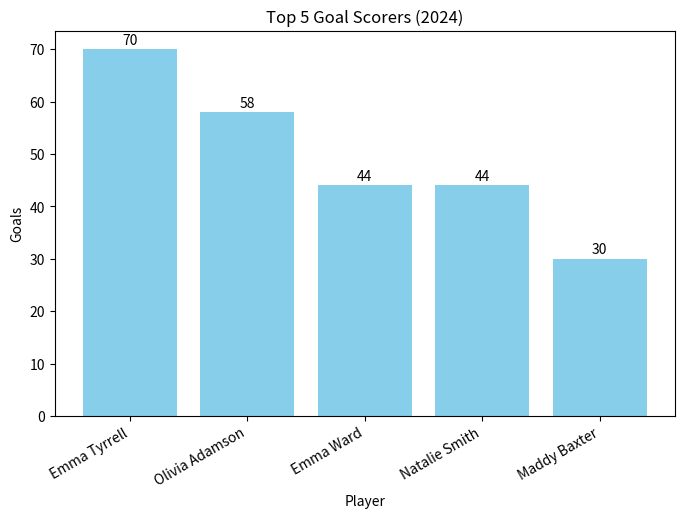
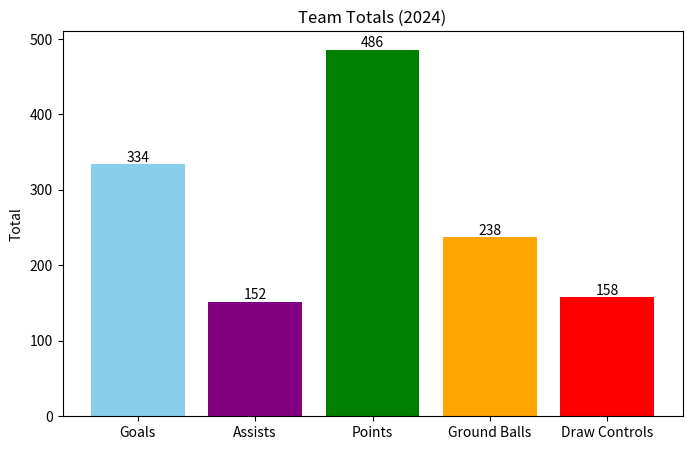
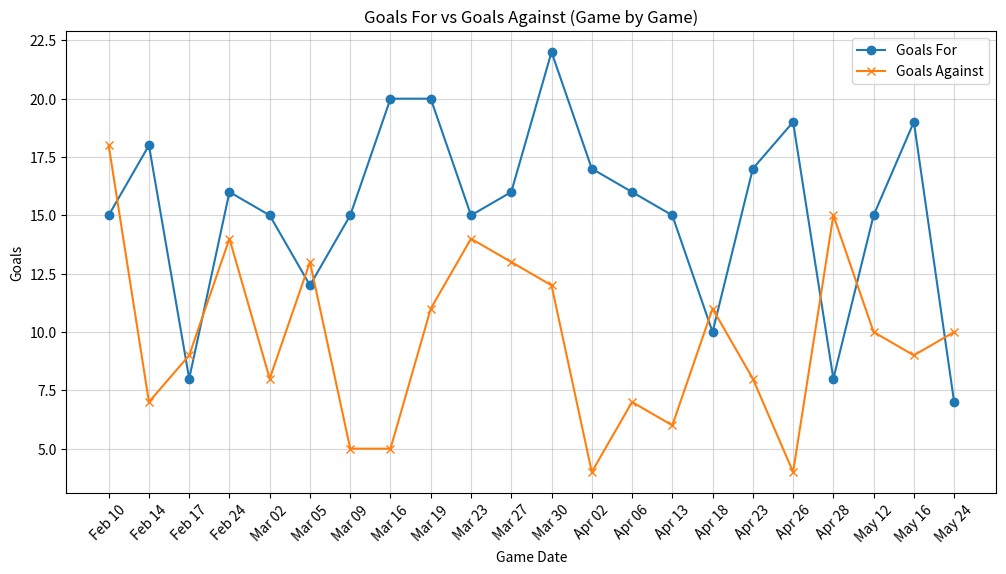
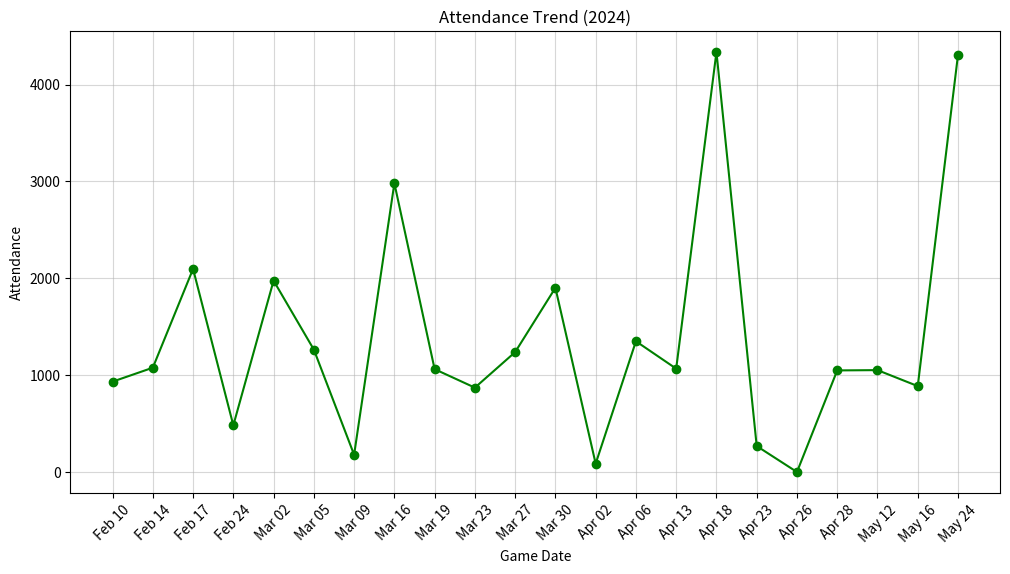

Reproduce these figures in Python, in order.
import pandas as pd
import matplotlib.pyplot as plt


player_data = {
    "Player": ["Emma Tyrrell", "Olivia Adamson", "Emma Ward", "Natalie Smith", "Payton Rowley",
               "Maddy Baxter", "Savannah Sweitzer", "Emma Muchnick", "Joely Caramelli",
               "Gracie Britton", "Meghan Rode", "Kaci Benoit", "Katie Goodale",
               "Mackenzie Rich", "Coco Vandiver", "Ryann Banks", "Katelyn Mashewske",
               "Bianca Chevarie", "Carlie Desimone", "Lauren Call", "Tate Paulson",
               "Evan Johnston", "Chloe Bethea-Jones", "Gwenna Gentle", "Izzy Lahah",
               "Ella Blesi", "Faith Wooters", "Julia Basciano", "Ana Horvit"],
    "G":  [70, 58, 44, 44, 23, 30, 24, 14, 11, 7, 8, 1, 0, 0, 0, 0, 0, 0, 0, 0, 0, 0, 0, 0, 0, 0, 0, 0, 0],
    "A":  [22, 25, 37, 10, 15, 6, 9, 13, 3, 4, 1, 0, 4, 1, 1, 1, 0, 0, 0, 0, 0, 0, 0, 0, 0, 0, 0, 0, 0],
    "GB": [21, 12, 10, 11, 5, 14, 8, 15, 10, 1, 3, 2, 43, 4, 19, 0, 12, 40, 2, 0, 1, 0, 1, 0, 1, 1, 0, 1, 1],
    "DC": [6, 6, 0, 36, 0, 14, 0, 20, 1, 0, 0, 0, 47, 0, 2, 0, 23, 3, 0, 0, 0, 0, 0, 0, 0, 0, 0, 0, 0]
}

df_players = pd.DataFrame(player_data)
df_players["PTS"] = df_players["G"] + df_players["A"]


schedule_data = {
    "Date": ["Feb 10","Feb 14","Feb 17","Feb 24","Mar 02","Mar 05","Mar 09","Mar 16","Mar 19","Mar 23",
             "Mar 27","Mar 30","Apr 02","Apr 06","Apr 13","Apr 18","Apr 23","Apr 26","Apr 28","May 12",
             "May 16","May 24"],
    "Opponent": ["#1 Northwestern","Army","#9 Maryland","#2 Notre Dame","Duke","Stony Brook","Virginia Tech",
                 "#9 North Carolina","UAlbany","#9 Virginia","#7 Loyola","Louisville","Cornell","Pittsburgh",
                 "Clemson","#6 Boston College","Louisville","#6 Virginia","Boston College","#14 Stony Brook",
                 "#6 Yale","Boston College"],
    "Result": ["L","W","Lot","W","W","Lot","W","W","W","W","W","W","W","W","W","Lot","W","W","L","W","W","L"],
    "Score": ["15-18","18-7","8-9","16-14","15-8","12-13","15-5","20-5","20-11","15-14","16-13","22-12",
              "17-4","16-7","15-6","10-11","17-8","19-4","8-15","15-10","19-9","7-10"],
    "Attendance": [933,1077,2097,482,1976,1264,178,2982,1062,871,1238,1902,86,1350,1067,4337,268,0,1049,1052,887,4308]
}

df_schedule = pd.DataFrame(schedule_data)
df_schedule[["Goals_For", "Goals_Against"]] = df_schedule["Score"].str.split("-", expand=True).astype(int)



# Top 5 Goal Scorers
top5_scorers = df_players.nlargest(5, "G")
plt.figure(figsize=(8, 5))
plt.bar(top5_scorers["Player"], top5_scorers["G"], color="skyblue")
plt.title("Top 5 Goal Scorers (2024)")
plt.xlabel("Player")
plt.ylabel("Goals")
plt.xticks(rotation=30, ha="right")
for i, v in enumerate(top5_scorers["G"]):
    plt.text(i, v + 1, str(v), ha="center")
plt.show()

# Team Totals
team_totals = {
    "Goals": df_players["G"].sum(),
    "Assists": df_players["A"].sum(),
    "Points": df_players["PTS"].sum(),
    "Ground Balls": df_players["GB"].sum(),
    "Draw Controls": df_players["DC"].sum()
}

plt.figure(figsize=(8, 5))
plt.bar(team_totals.keys(), team_totals.values(), color=["skyblue", "purple", "green", "orange", "red"])
plt.title("Team Totals (2024)")
plt.ylabel("Total")
for i, v in enumerate(team_totals.values()):
    plt.text(i, v + 3, str(v), ha="center")
plt.show()

# Goals For vs Goals Against
plt.figure(figsize=(12, 6))
plt.plot(df_schedule["Date"], df_schedule["Goals_For"], label="Goals For", marker="o")
plt.plot(df_schedule["Date"], df_schedule["Goals_Against"], label="Goals Against", marker="x")
plt.xticks(rotation=45)
plt.title("Goals For vs Goals Against (Game by Game)")
plt.xlabel("Game Date")
plt.ylabel("Goals")
plt.legend()
plt.grid(alpha=0.5)
plt.show()

# Attendance Trend
plt.figure(figsize=(12, 6))
plt.plot(df_schedule["Date"], df_schedule["Attendance"], color="green", marker="o")
plt.title("Attendance Trend (2024)")
plt.xlabel("Game Date")
plt.ylabel("Attendance")
plt.xticks(rotation=45)
plt.grid(alpha=0.5)
plt.show()
